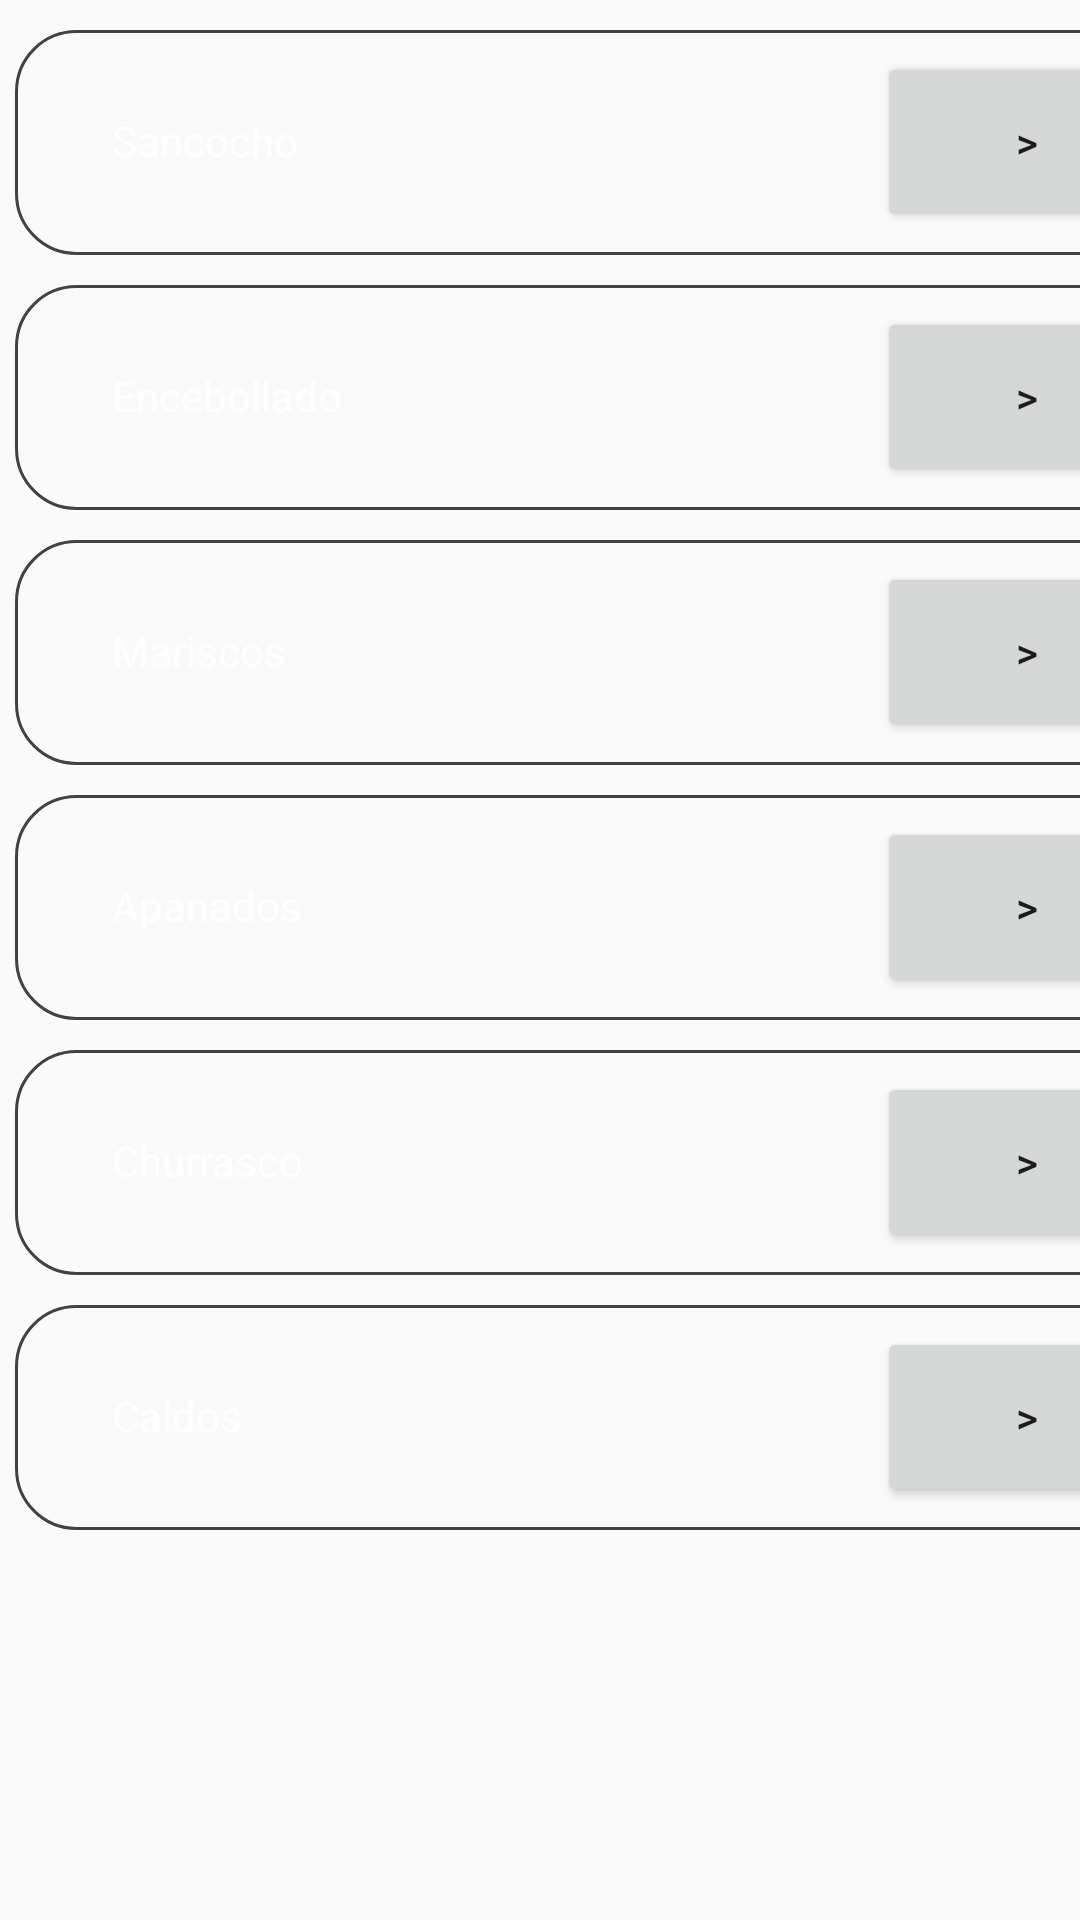

Reconstruct the res/layout file that produces this screen, plus the resources it refers to.
<!-- AndroidManifest.xml: application theme Theme.AppCompat.Light.NoActionBar -->
<!-- res/layout/activity_menus.xml -->
<?xml version="1.0" encoding="utf-8"?>
<LinearLayout xmlns:android="http://schemas.android.com/apk/res/android"
    xmlns:app="http://schemas.android.com/apk/res-auto"
    xmlns:tools="http://schemas.android.com/tools"
    android:layout_width="match_parent"
    android:layout_height="match_parent"
    android:orientation="vertical"
    tools:context=".Postres">

    <FrameLayout
        android:layout_width="match_parent"
        android:layout_height="match_parent">

        <ImageView
            android:id="@+id/imageView2"
            android:layout_width="wrap_content"
            android:layout_height="wrap_content"
            android:scaleType="centerCrop"
            app:srcCompat="@drawable/fondoxd" />

        <LinearLayout
            android:layout_width="match_parent"
            android:layout_height="525dp"
            android:orientation="vertical">

            <LinearLayout
                android:layout_width="400dp"
                android:layout_height="75dp"
                android:layout_marginStart="5dp"
                android:layout_marginLeft="5dp"
                android:layout_marginTop="10dp"
                android:background="@drawable/border_datos"
                android:gravity="center"
                android:orientation="horizontal">

                <TextView
                    android:id="@+id/textView7"
                    android:layout_width="275dp"
                    android:layout_height="60dp"
                    android:padding="20dp"
                    android:text="Sancocho"
                    android:textColor="@color/white" />

                <Button
                    android:id="@+id/btn_pastel"
                    android:layout_width="100dp"
                    android:layout_height="60dp"
                    android:text=">" />
            </LinearLayout>

            <LinearLayout
                android:layout_width="400dp"
                android:layout_height="75dp"
                android:layout_marginStart="5dp"
                android:layout_marginLeft="5dp"
                android:layout_marginTop="10dp"
                android:background="@drawable/border_datos"
                android:gravity="center"
                android:orientation="horizontal">

                <TextView
                    android:id="@+id/textView6"
                    android:layout_width="275dp"
                    android:layout_height="60dp"
                    android:padding="20dp"
                    android:text="Encebollado"
                    android:textColor="@color/white" />

                <Button
                    android:id="@+id/button11"
                    android:layout_width="100dp"
                    android:layout_height="60dp"
                    android:text=">" />
            </LinearLayout>

            <LinearLayout
                android:layout_width="400dp"
                android:layout_height="75dp"
                android:layout_marginStart="5dp"
                android:layout_marginLeft="5dp"
                android:layout_marginTop="10dp"
                android:background="@drawable/border_datos"
                android:gravity="center"
                android:orientation="horizontal">

                <TextView
                    android:id="@+id/textView5"
                    android:layout_width="275dp"
                    android:layout_height="60dp"
                    android:padding="20dp"
                    android:text="Mariscos"
                    android:textColor="@color/white" />

                <Button
                    android:id="@+id/button10"
                    android:layout_width="100dp"
                    android:layout_height="60dp"
                    android:text=">" />
            </LinearLayout>

            <LinearLayout
                android:layout_width="400dp"
                android:layout_height="75dp"
                android:layout_marginStart="5dp"
                android:layout_marginLeft="5dp"
                android:layout_marginTop="10dp"
                android:background="@drawable/border_datos"
                android:gravity="center">

                <TextView
                    android:id="@+id/textView2"
                    android:layout_width="275dp"
                    android:layout_height="60dp"
                    android:padding="20dp"
                    android:text="Apanados"
                    android:textColor="@color/white" />

                <Button
                    android:id="@+id/button"
                    android:layout_width="100dp"
                    android:layout_height="60dp"
                    android:text=">" />
            </LinearLayout>

            <LinearLayout
                android:layout_width="400dp"
                android:layout_height="75dp"
                android:layout_marginStart="5dp"
                android:layout_marginLeft="5dp"
                android:layout_marginTop="10dp"
                android:background="@drawable/border_datos"
                android:gravity="center">

                <TextView
                    android:id="@+id/textView3"
                    android:layout_width="275dp"
                    android:layout_height="60dp"
                    android:padding="20dp"
                    android:text="Churrasco"
                    android:textColor="@color/white" />

                <Button
                    android:id="@+id/button2"
                    android:layout_width="100dp"
                    android:layout_height="60dp"
                    android:text=">" />
            </LinearLayout>

            <LinearLayout
                android:layout_width="400dp"
                android:layout_height="75dp"
                android:layout_marginStart="5dp"
                android:layout_marginLeft="5dp"
                android:layout_marginTop="10dp"
                android:background="@drawable/border_datos"
                android:gravity="center">

                <TextView
                    android:id="@+id/textView4"
                    android:layout_width="275dp"
                    android:layout_height="60dp"
                    android:padding="20dp"
                    android:text="Caldos"
                    android:textColor="@color/white" />

                <Button
                    android:id="@+id/button9"
                    android:layout_width="100dp"
                    android:layout_height="60dp"
                    android:text=">" />
            </LinearLayout>
        </LinearLayout>

    </FrameLayout>

</LinearLayout>
<!-- resources referenced by this layout -->
<resources>
  <color name="white">#FFFFFFFF</color>
  <!-- drawable border_datos (drawable) -->
  <?xml version="1.0" encoding="utf-8"?>
  <shape xmlns:android="http://schemas.android.com/apk/res/android">
      <corners
          android:radius="20dp"
          />
      <stroke
          android:width="1dp"
          android:color="@color/cardview_dark_background"/>
  
  </shape>
</resources>
